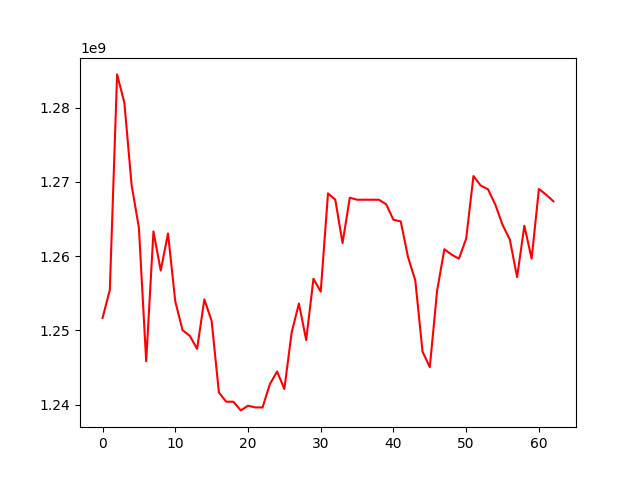

The file beside this chart, header and first rows:
, 0
0, 1251684306
1, 1255442278
2, 1284493421
3, 1280677954
4, 1269556520
5, 1263829161
6, 1245849075
7, 1263339375
8, 1258068098
9, 1263062361
10, 1253924237
11, 1250041334
12, 1249274248
13, 1247520361
14, 1254182306
15, 1251278548
16, 1241640798
17, 1240399172
18, 1240399172
19, 1239229700
20, 1239859803
21, 1239631491
22, 1239631491
23, 1242740490
24, 1244476108
25, 1242110242
26, 1249707202
27, 1253628146
28, 1248708409
29, 1256969596
30, 1255229499
31, 1268458962
32, 1267623075
33, 1261772267
34, 1267882995
35, 1267608352
36, 1267608352
37, 1267608352
38, 1267608352
39, 1266997927
40, 1264904280
41, 1264692775
42, 1259892636
43, 1256748451
44, 1247137982
45, 1245049159
46, 1255338253
47, 1260942759
48, 1260211367
49, 1259671031
50, 1262368860
51, 1270800570
52, 1269516349
53, 1269018948
54, 1266963624
55, 1264228788
56, 1262250944
57, 1257179950
58, 1264103738
59, 1259665016
... 3 more rows
